Run: headless pygame with SDL's dummy video driver; simulated clock (each Clock.tick advances the game by its frame time, no real sleeping); random seed 0; keys injected as events and as key.get_pressed() state; mouse plan: one left click at the window centre at the start of phase 2, then a move to the lower-right quarter at the start of phase 3.
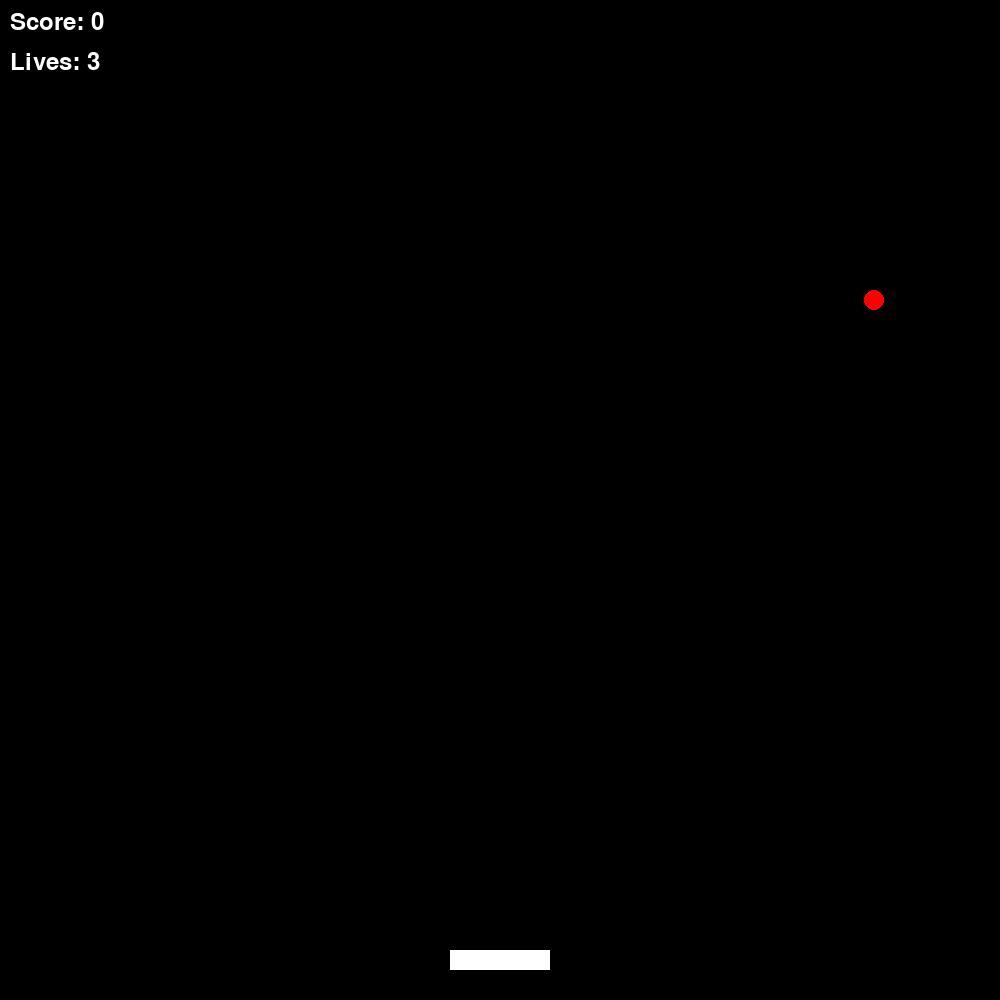
Frame 1 of 4 · flips 1–60 · no input
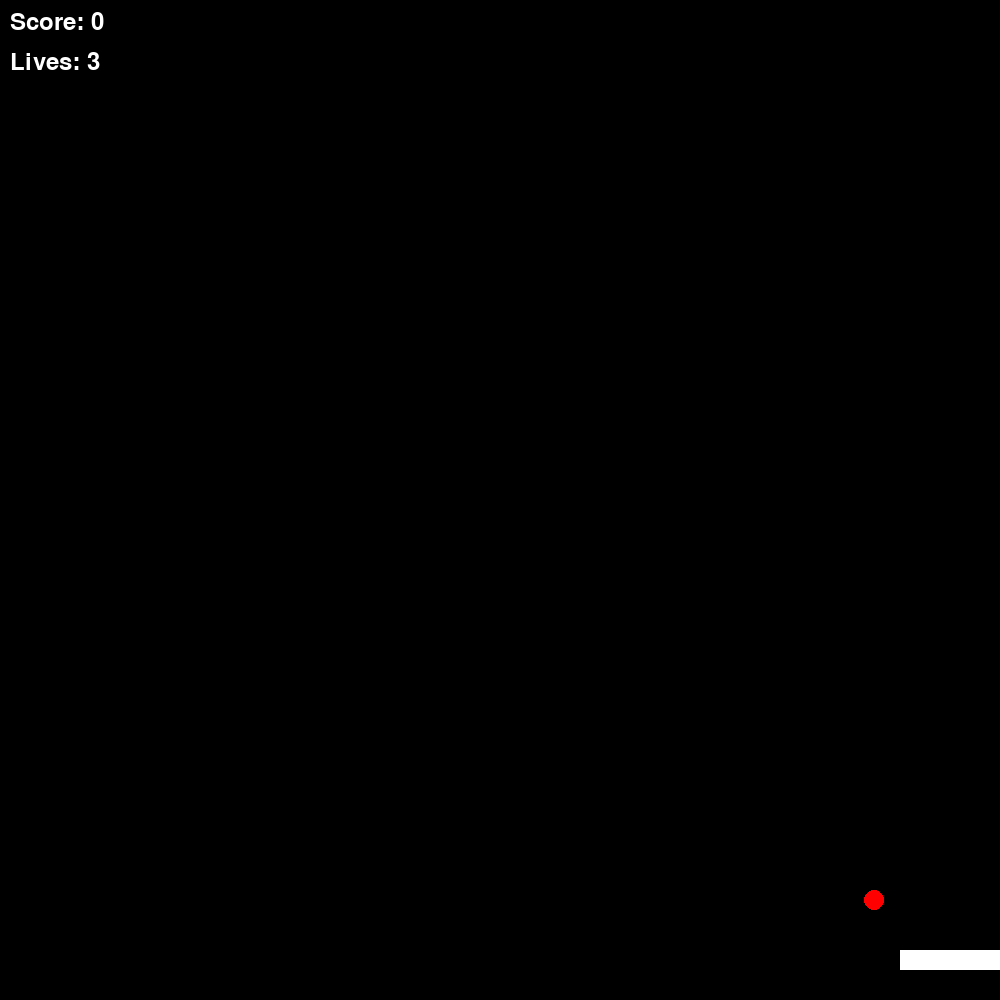
Frame 2 of 4 · flips 61–180 · clicked the window centre · tapped SPACE, RETURN · held RIGHT (→), D
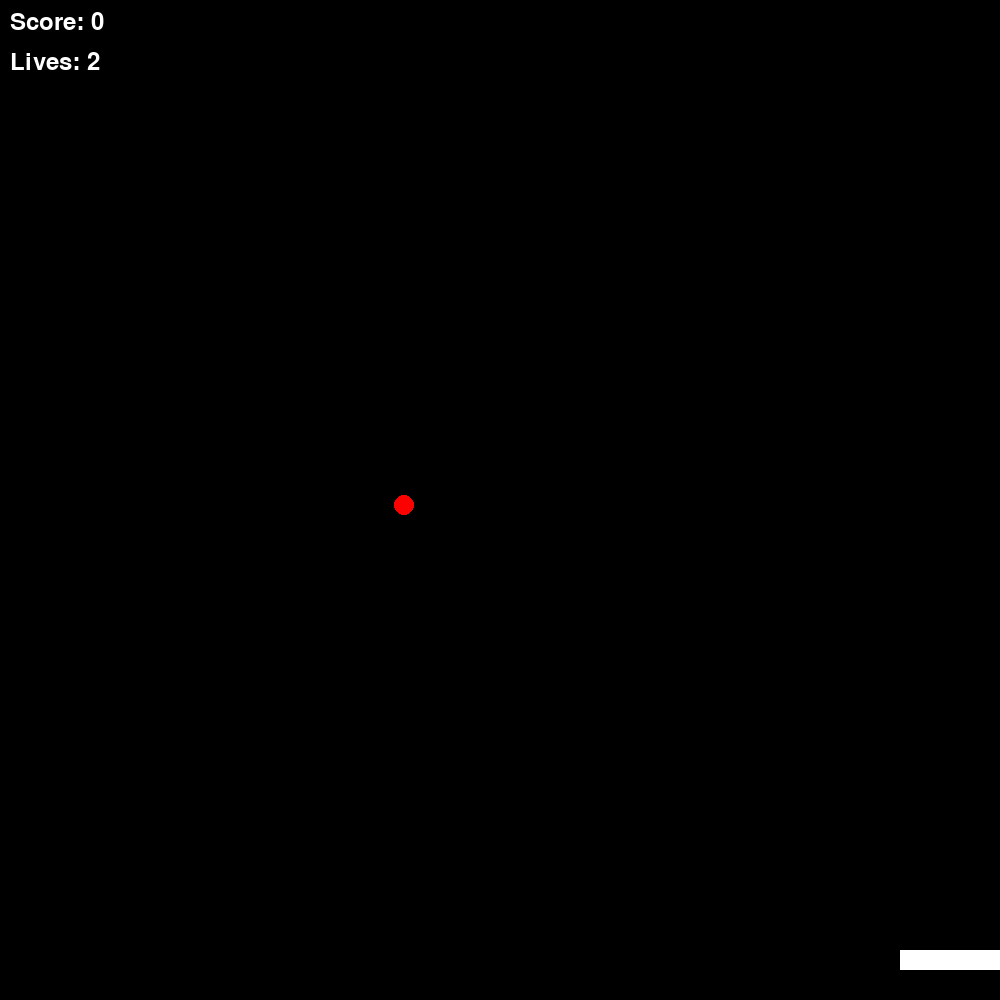
Frame 3 of 4 · flips 181–300 · moved the mouse to the lower-right quarter · held DOWN (↓), S
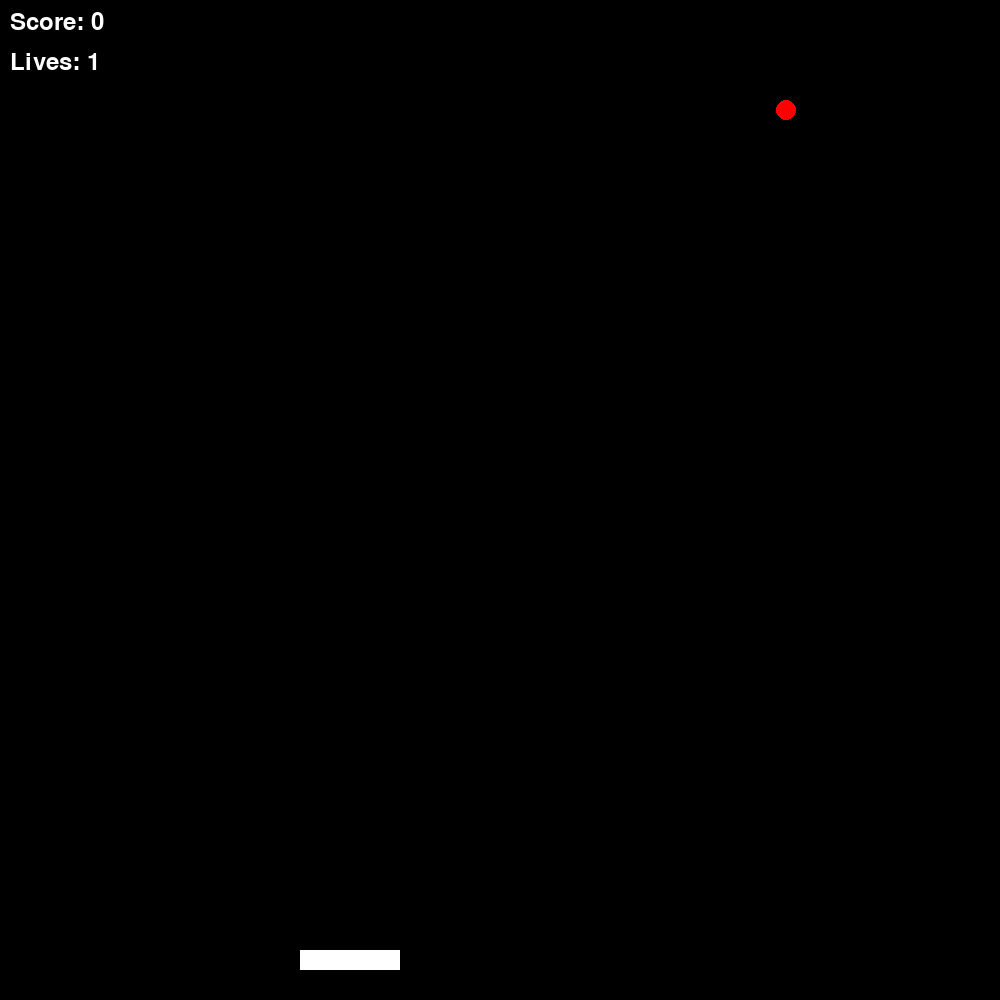
Frame 4 of 4 · flips 301–420 · held LEFT (←), A, UP (↑), W

The pygame program that drew these frames:

import pygame
import sys
import random

# initialize constants
SCREEN_WIDTH = 1000
SCREEN_HEIGHT = 1000
CATCHER_WIDTH = 100
CATCHER_HEIGHT = 20
BALL_SIZE = 20
BALL_SPEED = 5


class Catcher(pygame.sprite.Sprite):
    def __init__(self, x):
        super().__init__()
        self.image = pygame.Surface((CATCHER_WIDTH, CATCHER_HEIGHT))
        self.image.fill((255, 255, 255))
        self.rect = self.image.get_rect(midbottom=(x, SCREEN_HEIGHT - 30))
        self.speed = 5

    def update(self, keys):
        if keys[pygame.K_LEFT] and self.rect.left > 0:
            self.rect.x -= self.speed
        if keys[pygame.K_RIGHT] and self.rect.right < SCREEN_WIDTH:
            self.rect.x += self.speed


class Ball(pygame.sprite.Sprite):
    def __init__(self, x):
        super().__init__()
        self.image = pygame.Surface((BALL_SIZE, BALL_SIZE), pygame.SRCALPHA)
        pygame.draw.circle(self.image, (255, 0, 0), (BALL_SIZE // 2, BALL_SIZE // 2), BALL_SIZE // 2)
        self.rect = self.image.get_rect(center=(x, 0))

    def update(self):
        self.rect.y += BALL_SPEED


class Game:
    def __init__(self):
        self.screen = pygame.display.set_mode((SCREEN_WIDTH, SCREEN_HEIGHT))
        pygame.display.set_caption('Catcher Game')
        self.clock = pygame.time.Clock()
        self.reset_game()

    def reset_game(self):
        self.game_over = False
        self.lives = 3
        self.score = 0
        self.catcher = Catcher(SCREEN_WIDTH // 2)
        self.balls = [Ball(random.randint(BALL_SIZE // 2, SCREEN_WIDTH - BALL_SIZE // 2))]
        self.all_sprites = pygame.sprite.Group()
        self.all_sprites.add(self.catcher)
        for ball in self.balls:
            self.all_sprites.add(ball)

    def run(self, event):
        keys = pygame.key.get_pressed()
        self.catcher.update(keys)

        for ball in self.balls[:]:
            ball.update()
            if self.catcher.rect.colliderect(ball.rect):
                self.score += 1
                self.all_sprites.remove(ball)
                self.balls.remove(ball)
                new_ball = Ball(random.randint(BALL_SIZE // 2, SCREEN_WIDTH - BALL_SIZE // 2))
                self.balls.append(new_ball)
                self.all_sprites.add(new_ball)
            elif ball.rect.bottom > SCREEN_HEIGHT:
                self.lives -= 1
                self.all_sprites.remove(ball)
                self.balls.remove(ball)
                if self.lives <= 0:
                    self.game_over = True
                    break
                new_ball = Ball(random.randint(BALL_SIZE // 2, SCREEN_WIDTH - BALL_SIZE // 2))
                self.balls.append(new_ball)
                self.all_sprites.add(new_ball)

        if not self.game_over:
            self.screen.fill((0, 0, 0))
            self.all_sprites.draw(self.screen)
            self.show_score_and_lives()
            pygame.display.flip()
        else:
            self.display_game_over()

        self.clock.tick(30)
        if event.type == pygame.QUIT:
            pygame.quit()
            sys.exit()
        elif event.type == pygame.MOUSEBUTTONDOWN and self.game_over:
            self.reset_game()
        return not self.game_over

    def show_score_and_lives(self):
        font = pygame.font.SysFont(None, 36)
        score_text = font.render(f'Score: {self.score}', True, (255, 255, 255))
        lives_text = font.render(f'Lives: {self.lives}', True, (255, 255, 255))
        self.screen.blit(score_text, (10, 10))
        self.screen.blit(lives_text, (10, 50))

    def display_game_over(self):
        font = pygame.font.SysFont(None, 72)
        game_over_text = font.render('Game Over!', True, (255, 255, 255))
        restart_text = font.render('Click to restart', True, (255, 255, 255))
        self.screen.blit(game_over_text, game_over_text.get_rect(center=(SCREEN_WIDTH // 2, SCREEN_HEIGHT // 2)))
        self.screen.blit(restart_text, restart_text.get_rect(center=(SCREEN_WIDTH // 2, SCREEN_HEIGHT // 2 + 50)))
        pygame.display.flip()


if __name__ == "__main__":
    pygame.init()
    game = Game()
    running = True
    while running:
        event = pygame.event.poll()
        running = game.run(event)
    pygame.quit()
